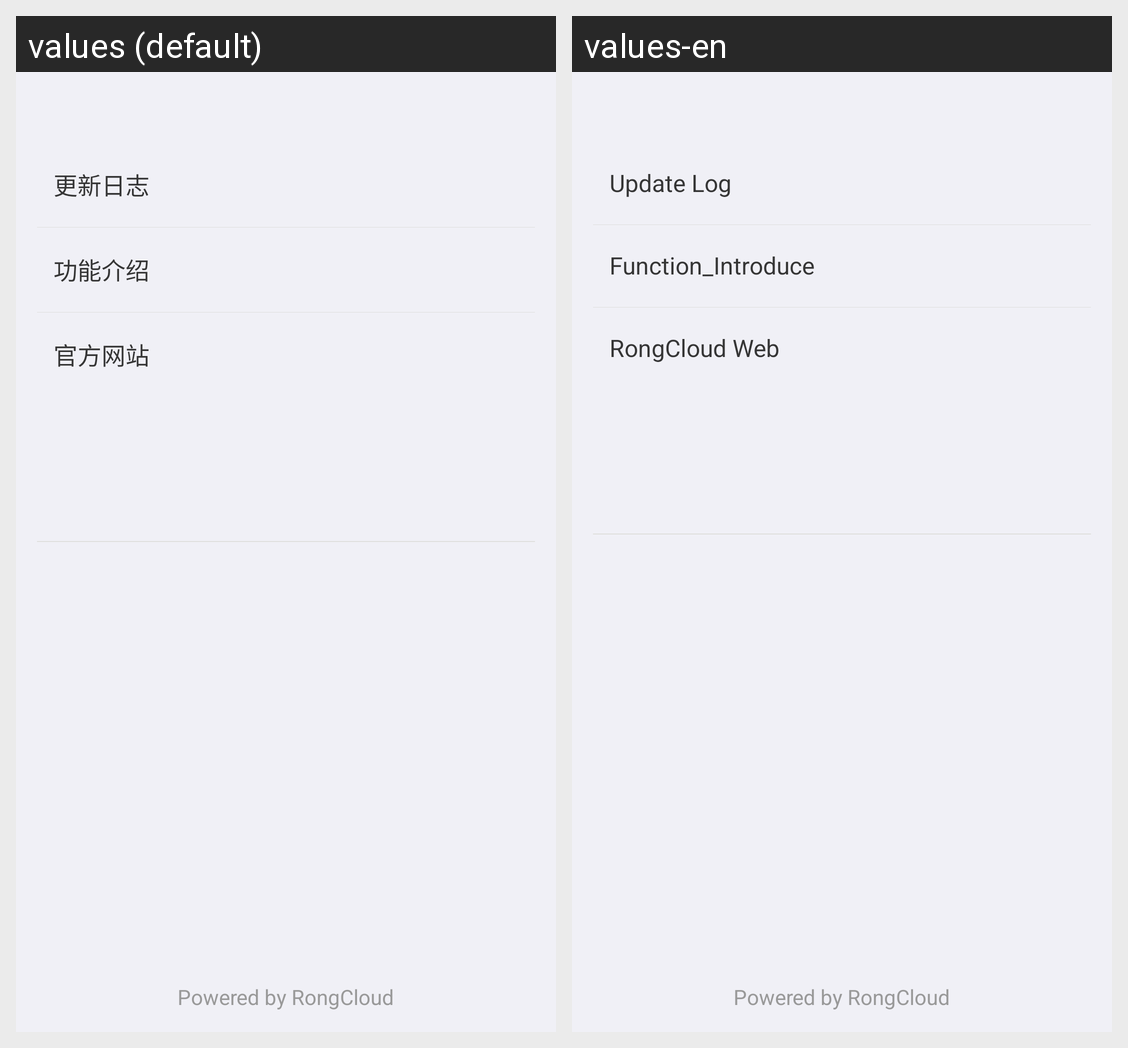

This grid shows one Android layout under two languages. Give, for every string resource on the screen, its name, the default text and each shown locale's text.
Android screen res/layout/activity_about.xml rendered under 2 locales, left to right: values (default), values-en. Device: Nexus 5 (rendered at 1080×1920; each locale shown at half size, 540×960, under a caption strip naming it); theme AppTheme.
Strings drawn on this screen, with the default value and each locale's value (text and hints the layout hard-codes, and strings that could not be matched under every locale, appear in the picture but are not listed):

update_log
  values: 更新日志
  values-en: Update Log

function_introduce
  values: 功能介绍
  values-en: Function_Introduce

rongcloud_web
  values: 官方网站
  values-en: RongCloud Web
